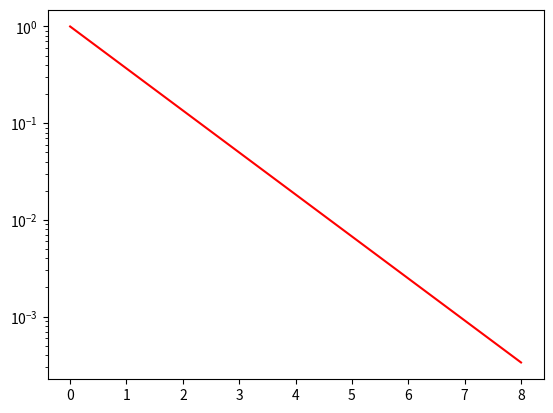

Here is the Python script that generated this plot:
## analytical_solution.py

# import the libraries
import numpy as np
from scipy.integrate import odeint
import matplotlib.pyplot as plt

# function of dv/dt
def model(v, t, tau):
    # tau = tau_t[0] * delta
    dvdt = - v / tau
    return dvdt

# initial condition (v0)
v0 = 1.0

# time 

a = 0.0  # time start ?
b = 8.0  # time end ?
delta = 0.01
dt = delta * 1.0e-17
# dt = delta * tau_ch
tt = np.arange(a, b + delta, delta)

# solving the given ODE
v_analytical = odeint(model, v0, tt, args=(1,))

plt.semilogy(tt, v_analytical, '-r')
plt.show()